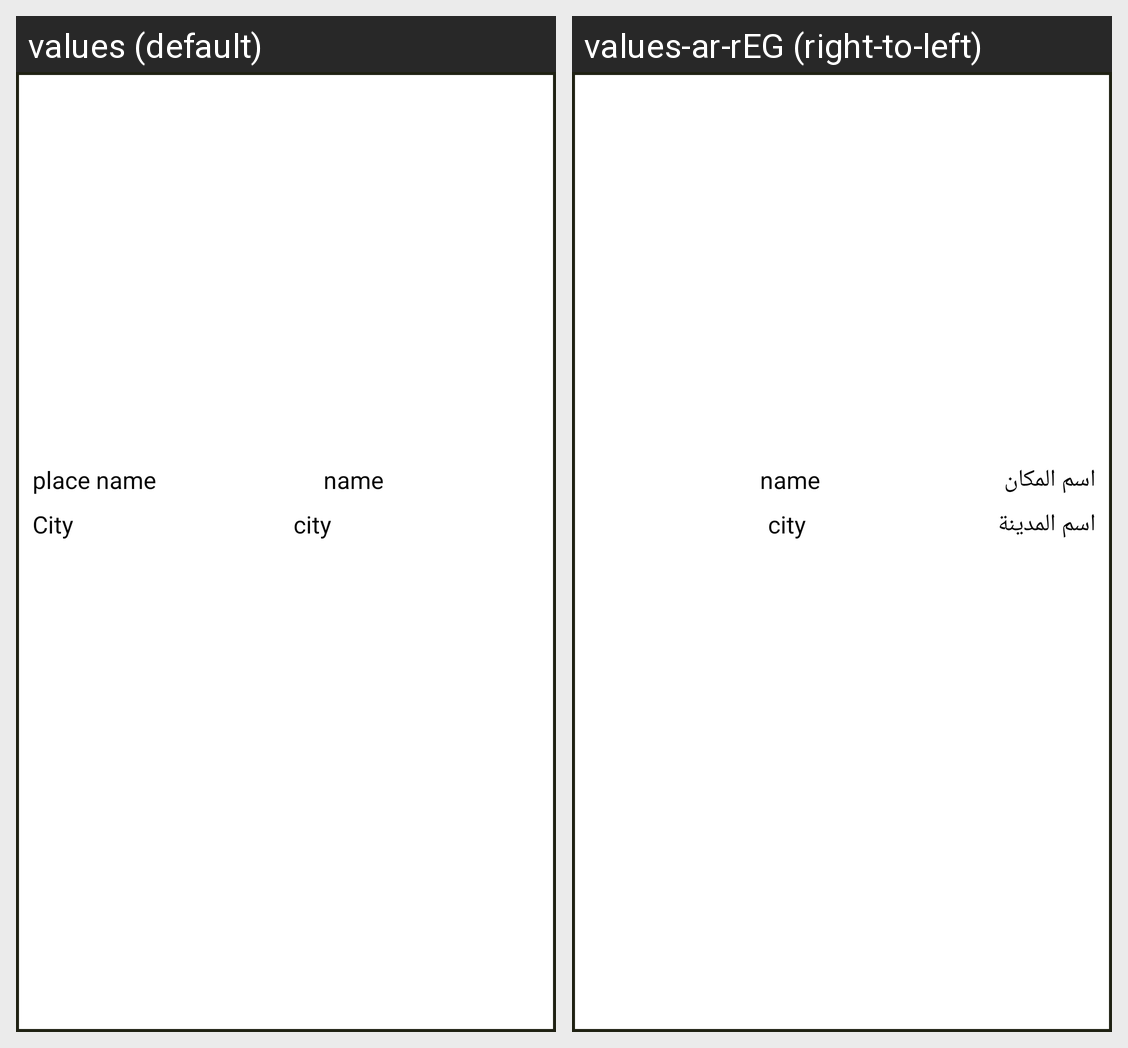

The Android screen above is rendered under two locales of the same app. Produce the string resources it draws, with the default and per-locale values.
Android screen res/layout/user_recycler_layout.xml rendered under 2 locales, left to right: values (default), values-ar-rEG (right-to-left). Device: Nexus 5 (rendered at 1080×1920; each locale shown at half size, 540×960, under a caption strip naming it); theme Theme.Light.
Strings drawn on this screen, with the default value and each locale's value (text and hints the layout hard-codes, and strings that could not be matched under every locale, appear in the picture but are not listed):

place_name
  values: place name
  values-ar-rEG: اسم المكان

city
  values: City
  values-ar-rEG: اسم المدينة
